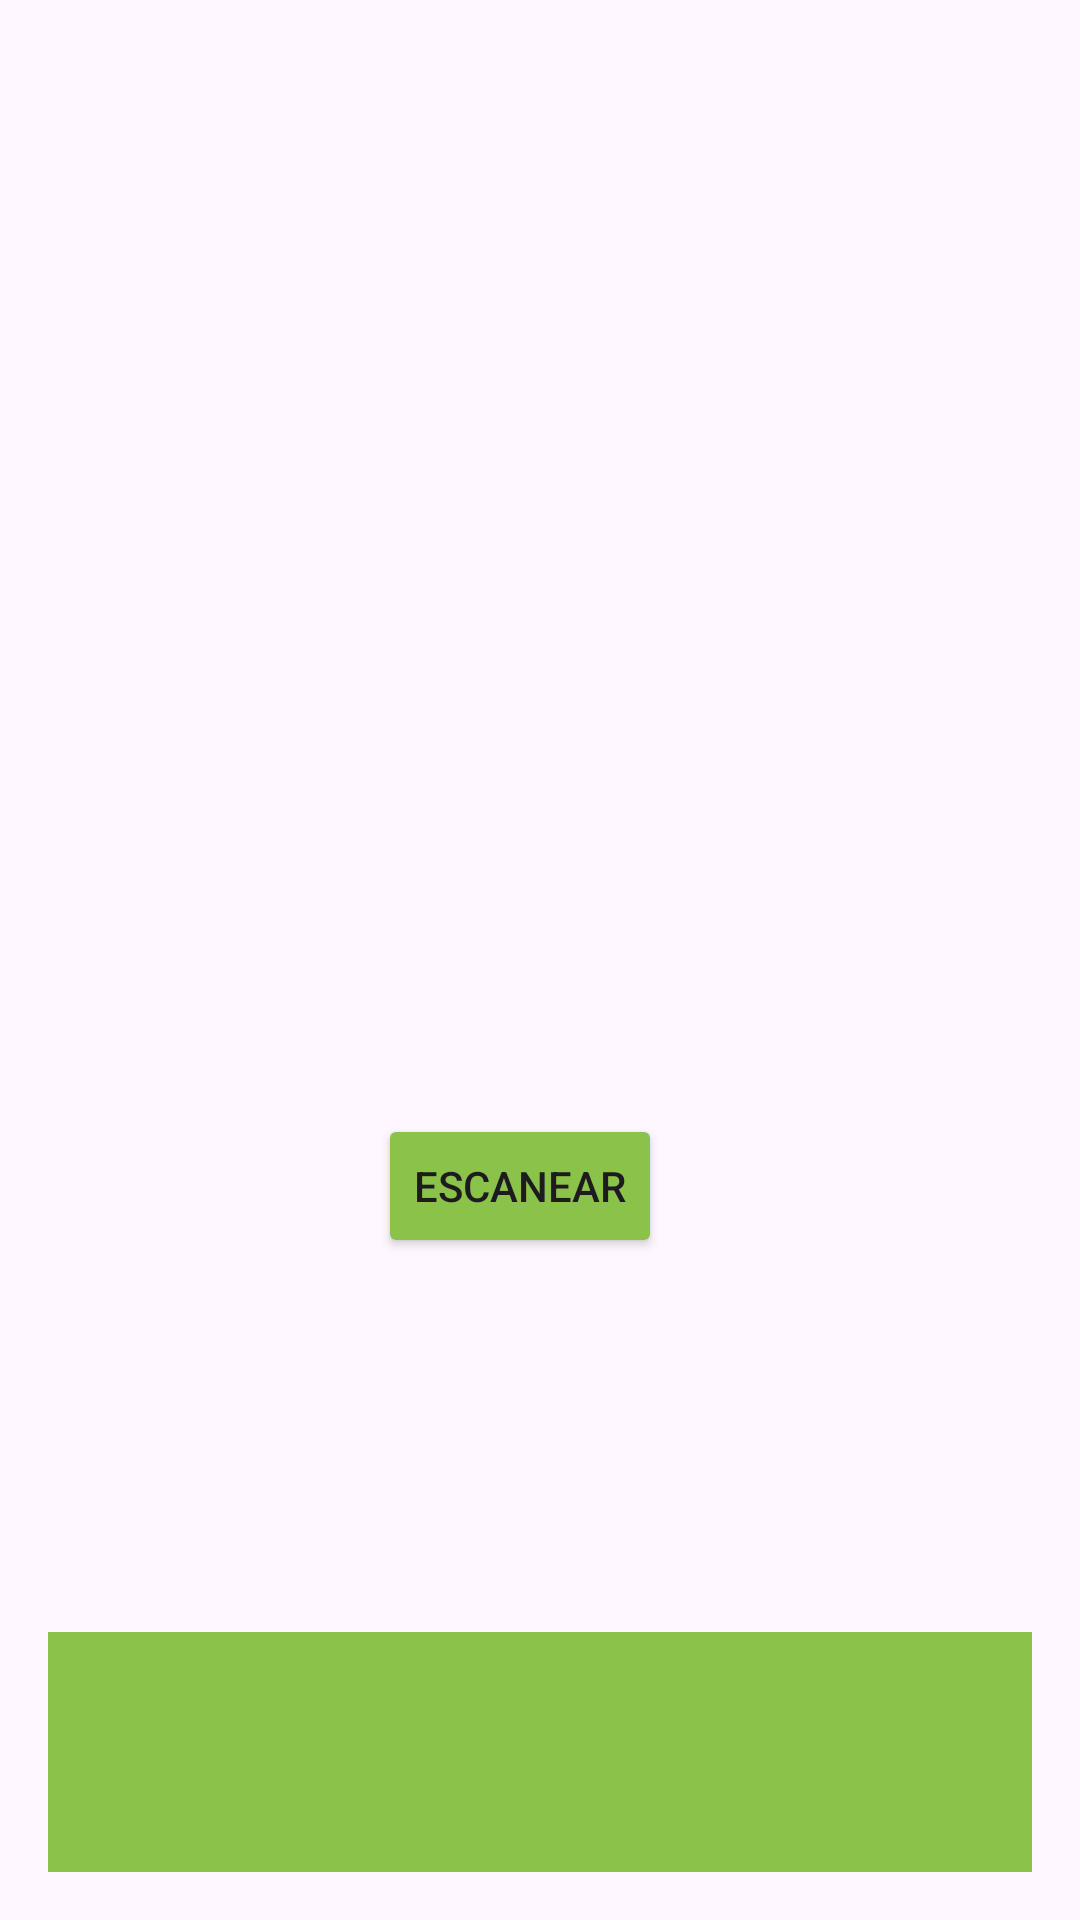

Layout XML and referenced resources for this Android screen:
<!-- AndroidManifest.xml: application theme Theme.Appqr1 -->
<!-- res/layout/activity_qr_base.xml -->
<?xml version="1.0" encoding="utf-8"?>
<androidx.coordinatorlayout.widget.CoordinatorLayout
    xmlns:android="http://schemas.android.com/apk/res/android"
    xmlns:app="http://schemas.android.com/apk/res-auto"
    xmlns:tools="http://schemas.android.com/tools"
    android:id="@+id/main"
    android:layout_width="match_parent"
    android:layout_height="match_parent"
    android:gravity="center"
    android:padding="16dp"
    tools:context=".QrBase">

    <androidx.appcompat.widget.LinearLayoutCompat
        android:id="@+id/layout_result"
        android:layout_width="108dp"
        android:layout_height="wrap_content"
        android:layout_gravity="center"
        android:gravity="center"
        android:orientation="vertical">

        <ImageView
            android:layout_width="100dp"
            android:layout_height="100dp"
            android:src="@drawable/qr_scan" />

        <TextView
            android:id="@+id/textResult"
            android:layout_width="wrap_content"
            android:layout_height="wrap_content"
            android:layout_marginTop="16dp"
            android:textSize="26sp"
            android:textStyle="bold" />

        <Button
            android:id="@+id/buttonscan"
            android:layout_width="wrap_content"
            android:layout_height="wrap_content"
            android:layout_gravity="center_vertical"
            android:backgroundTint="#8BC34A"
            android:text="Escanear" />

    </androidx.appcompat.widget.LinearLayoutCompat>

    <com.google.android.material.bottomappbar.BottomAppBar
        android:id="@+id/bottomAppBar"
        android:layout_width="match_parent"
        android:layout_height="wrap_content"
        android:layout_gravity="bottom"
        android:backgroundTint="#8BC34A"
        app:fabCradleMargin="10dp"
        app:fabCradleRoundedCornerRadius="10dp"
        app:fabCradleVerticalOffset="10dp" />

    <com.google.android.material.floatingactionbutton.FloatingActionButton
        android:id="@+id/fab"
        android:layout_width="wrap_content"
        android:layout_height="wrap_content"
        android:contentDescription="KotlinQRCodeScanner"
        app:backgroundTint="#8BC34A"
        app:tint="@android:color/white"
        android:src="@drawable/qr_scan"
        app:layout_anchor="@id/bottomAppBar" />




</androidx.coordinatorlayout.widget.CoordinatorLayout>
<!-- resources referenced by this layout -->
<resources>
  <style name="Theme.Appqr1" parent="Base.Theme.Appqr1" />
  <style name="Base.Theme.Appqr1" parent="Theme.Material3.DayNight.NoActionBar">
          
          
      </style>
</resources>
